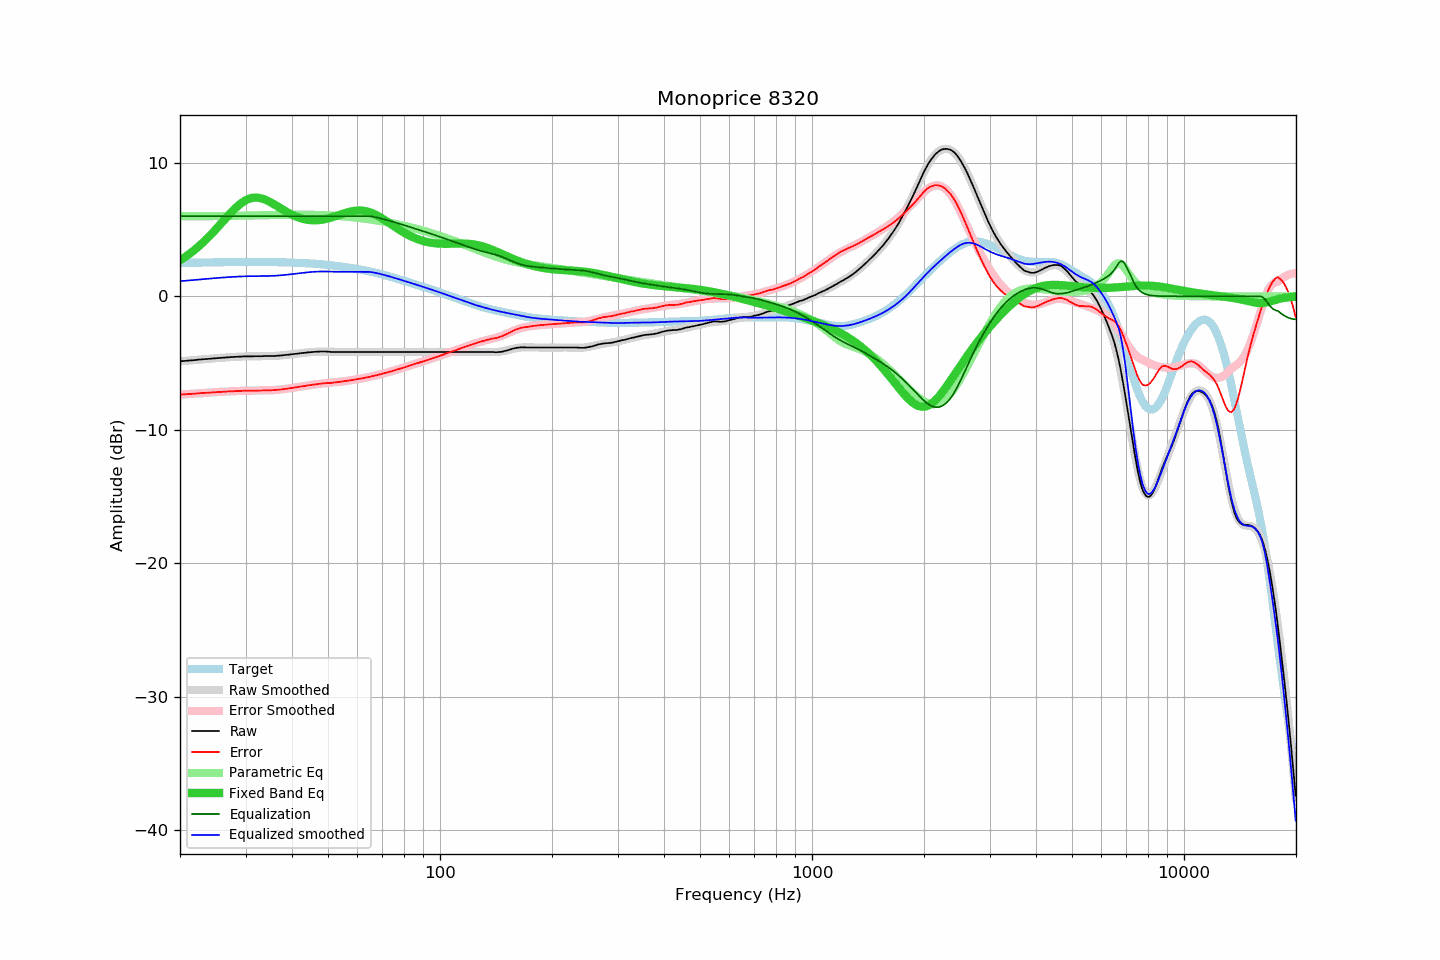

The data file committed next to this chart (first rows):
frequency, raw, error, smoothed, error_smoothed, equalization, parametric_eq, equalized_raw, equalized_smoothed, target
20.00, -4.87, -7.36, -4.87, -7.36, 6.00, 2.69, 1.13, 1.13, 2.49
20.20, -4.86, -7.35, -4.86, -7.36, 6.00, 2.76, 1.14, 1.14, 2.50
20.40, -4.85, -7.35, -4.85, -7.35, 6.00, 2.84, 1.15, 1.15, 2.50
20.61, -4.84, -7.34, -4.84, -7.34, 6.00, 2.93, 1.16, 1.16, 2.50
20.81, -4.83, -7.33, -4.83, -7.33, 6.00, 3.01, 1.17, 1.17, 2.50
21.02, -4.82, -7.32, -4.82, -7.32, 6.00, 3.10, 1.18, 1.18, 2.51
21.23, -4.81, -7.32, -4.81, -7.31, 6.00, 3.19, 1.19, 1.19, 2.51
21.44, -4.80, -7.31, -4.79, -7.30, 6.00, 3.28, 1.20, 1.21, 2.51
21.66, -4.79, -7.30, -4.78, -7.30, 6.00, 3.37, 1.21, 1.22, 2.51
21.87, -4.78, -7.29, -4.77, -7.29, 6.00, 3.47, 1.22, 1.23, 2.51
22.09, -4.77, -7.28, -4.76, -7.28, 6.00, 3.57, 1.23, 1.24, 2.52
22.31, -4.75, -7.27, -4.75, -7.27, 6.00, 3.67, 1.25, 1.25, 2.52
22.54, -4.74, -7.26, -4.74, -7.26, 6.00, 3.78, 1.26, 1.26, 2.52
22.76, -4.73, -7.25, -4.73, -7.25, 6.00, 3.89, 1.27, 1.27, 2.52
22.99, -4.72, -7.24, -4.72, -7.24, 6.00, 4.00, 1.28, 1.28, 2.52
23.22, -4.71, -7.23, -4.71, -7.23, 6.00, 4.11, 1.29, 1.29, 2.53
23.45, -4.70, -7.23, -4.70, -7.23, 6.00, 4.23, 1.30, 1.30, 2.53
23.69, -4.69, -7.22, -4.69, -7.22, 6.00, 4.35, 1.31, 1.31, 2.53
23.92, -4.68, -7.21, -4.68, -7.21, 6.00, 4.47, 1.32, 1.32, 2.53
24.16, -4.67, -7.20, -4.67, -7.20, 6.00, 4.59, 1.33, 1.33, 2.54
24.40, -4.66, -7.20, -4.66, -7.19, 6.00, 4.72, 1.34, 1.34, 2.54
24.65, -4.65, -7.19, -4.65, -7.19, 6.00, 4.85, 1.35, 1.35, 2.54
24.89, -4.64, -7.18, -4.64, -7.18, 6.00, 4.98, 1.36, 1.36, 2.54
25.14, -4.63, -7.17, -4.63, -7.17, 6.00, 5.11, 1.37, 1.37, 2.54
25.39, -4.62, -7.16, -4.62, -7.16, 6.00, 5.24, 1.38, 1.38, 2.55
25.65, -4.61, -7.16, -4.61, -7.16, 6.00, 5.37, 1.39, 1.39, 2.55
25.91, -4.60, -7.15, -4.60, -7.15, 6.00, 5.51, 1.40, 1.40, 2.55
26.16, -4.59, -7.14, -4.59, -7.14, 6.00, 5.64, 1.41, 1.41, 2.55
26.43, -4.59, -7.14, -4.58, -7.14, 6.00, 5.78, 1.41, 1.42, 2.56
26.69, -4.58, -7.13, -4.57, -7.13, 6.00, 5.91, 1.42, 1.43, 2.56
26.96, -4.57, -7.13, -4.57, -7.13, 6.00, 6.04, 1.43, 1.43, 2.56
27.23, -4.56, -7.12, -4.56, -7.12, 6.00, 6.17, 1.44, 1.44, 2.56
27.50, -4.55, -7.11, -4.55, -7.11, 6.00, 6.30, 1.45, 1.45, 2.56
27.77, -4.55, -7.11, -4.54, -7.11, 6.00, 6.42, 1.45, 1.46, 2.56
28.05, -4.54, -7.10, -4.54, -7.10, 6.00, 6.54, 1.46, 1.46, 2.56
28.33, -4.53, -7.09, -4.53, -7.10, 6.00, 6.66, 1.47, 1.47, 2.57
28.62, -4.53, -7.09, -4.52, -7.09, 6.00, 6.76, 1.47, 1.48, 2.57
28.90, -4.52, -7.09, -4.52, -7.09, 6.00, 6.87, 1.48, 1.48, 2.57
29.19, -4.52, -7.09, -4.51, -7.08, 6.00, 6.96, 1.48, 1.49, 2.57
29.48, -4.51, -7.08, -4.51, -7.08, 6.00, 7.05, 1.49, 1.49, 2.57
29.78, -4.50, -7.07, -4.51, -7.08, 6.00, 7.12, 1.50, 1.49, 2.57
30.08, -4.50, -7.07, -4.50, -7.07, 6.00, 7.19, 1.50, 1.50, 2.57
30.38, -4.50, -7.07, -4.50, -7.07, 6.00, 7.25, 1.50, 1.50, 2.57
30.68, -4.50, -7.07, -4.50, -7.07, 6.00, 7.30, 1.50, 1.50, 2.57
30.99, -4.50, -7.07, -4.49, -7.07, 6.00, 7.34, 1.50, 1.51, 2.57
31.30, -4.50, -7.07, -4.49, -7.06, 6.00, 7.37, 1.50, 1.51, 2.57
31.61, -4.49, -7.06, -4.49, -7.06, 6.00, 7.38, 1.51, 1.51, 2.57
31.93, -4.49, -7.06, -4.49, -7.06, 6.00, 7.39, 1.51, 1.51, 2.57
32.24, -4.49, -7.06, -4.49, -7.06, 6.00, 7.39, 1.51, 1.51, 2.57
32.57, -4.49, -7.06, -4.49, -7.06, 6.00, 7.37, 1.51, 1.51, 2.57
32.89, -4.49, -7.06, -4.49, -7.06, 6.00, 7.35, 1.51, 1.51, 2.57
33.22, -4.49, -7.06, -4.49, -7.05, 6.00, 7.32, 1.51, 1.51, 2.57
33.55, -4.48, -7.05, -4.48, -7.05, 6.00, 7.28, 1.52, 1.52, 2.57
33.89, -4.48, -7.04, -4.48, -7.05, 6.00, 7.24, 1.52, 1.52, 2.57
34.23, -4.48, -7.04, -4.48, -7.05, 6.00, 7.18, 1.52, 1.52, 2.57
34.57, -4.48, -7.04, -4.48, -7.04, 6.00, 7.13, 1.52, 1.52, 2.56
34.92, -4.48, -7.04, -4.48, -7.04, 6.00, 7.06, 1.52, 1.52, 2.56
35.27, -4.48, -7.04, -4.47, -7.03, 6.00, 7.00, 1.52, 1.53, 2.56
35.62, -4.47, -7.03, -4.47, -7.02, 6.00, 6.93, 1.53, 1.53, 2.56
35.97, -4.47, -7.02, -4.46, -7.02, 6.00, 6.86, 1.53, 1.54, 2.56
... 635 more rows
